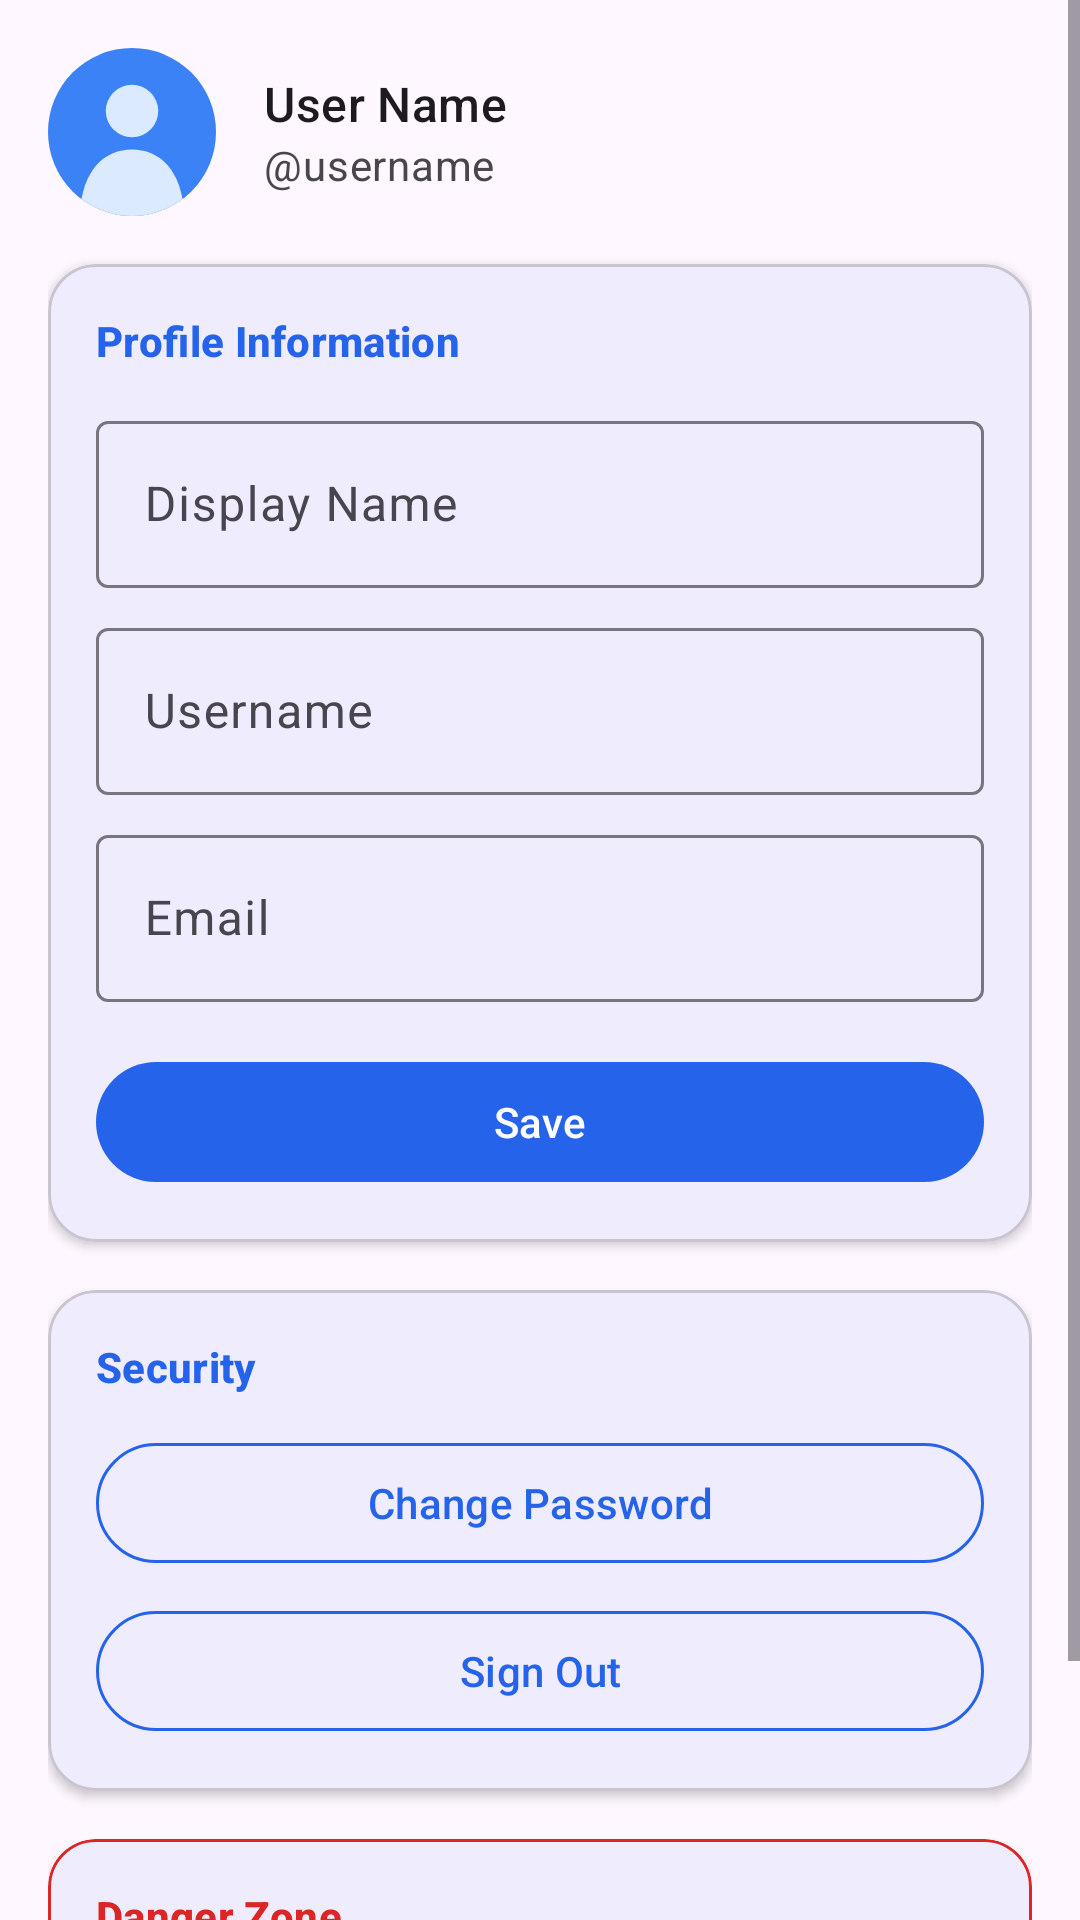

Write the Android layout XML for this screen, with the resource values it uses.
<!-- AndroidManifest.xml: application theme Theme.Tellme -->
<!-- res/layout/activity_account_settings.xml -->
﻿<?xml version="1.0" encoding="utf-8"?>
<androidx.constraintlayout.widget.ConstraintLayout xmlns:android="http://schemas.android.com/apk/res/android"
    xmlns:app="http://schemas.android.com/apk/res-auto"
    xmlns:tools="http://schemas.android.com/tools"
    android:id="@+id/main"
    android:layout_width="match_parent"
    android:layout_height="match_parent"
    android:background="?attr/colorSurface"
    tools:context=".accountSettings">

    <ScrollView
        android:id="@+id/scroll_settings"
        android:layout_width="0dp"
        android:layout_height="0dp"
        android:fillViewport="true"
        app:layout_constraintTop_toTopOf="parent"
        app:layout_constraintBottom_toBottomOf="parent"
        app:layout_constraintStart_toStartOf="parent"
        app:layout_constraintEnd_toEndOf="parent">

        <LinearLayout
            android:layout_width="match_parent"
            android:layout_height="wrap_content"
            android:orientation="vertical"
            android:padding="16dp">

            <LinearLayout
                android:layout_width="match_parent"
                android:layout_height="wrap_content"
                android:gravity="center_vertical"
                android:orientation="horizontal"
                android:paddingBottom="16dp">

                <ImageView
                    android:id="@+id/image_settings_avatar"
                    android:layout_width="56dp"
                    android:layout_height="56dp"
                    android:contentDescription="@string/avatar"
                    android:src="@drawable/ic_avatar" />

                <LinearLayout
                    android:layout_width="0dp"
                    android:layout_height="wrap_content"
                    android:layout_marginStart="16dp"
                    android:layout_weight="1"
                    android:orientation="vertical">

                    <TextView
                        android:id="@+id/text_settings_display_name"
                        android:layout_width="match_parent"
                        android:layout_height="wrap_content"
                        android:ellipsize="end"
                        android:maxLines="1"
                        android:text="@string/placeholder_display_name"
                        android:textAppearance="?attr/textAppearanceTitleMedium"
                        android:textColor="?attr/colorOnSurface" />

                    <TextView
                        android:id="@+id/text_settings_username"
                        android:layout_width="match_parent"
                        android:layout_height="wrap_content"
                        android:ellipsize="end"
                        android:maxLines="1"
                        android:text="@string/welcome_username_placeholder"
                        android:textAppearance="?attr/textAppearanceBodyMedium"
                        android:textColor="?attr/colorOnSurfaceVariant" />
                </LinearLayout>
            </LinearLayout>
            <com.google.android.material.card.MaterialCardView
                android:layout_width="match_parent"
                android:layout_height="wrap_content"
                android:layout_marginBottom="16dp"
                app:cardCornerRadius="16dp"
                app:cardElevation="2dp">

                <LinearLayout
                    android:layout_width="match_parent"
                    android:layout_height="wrap_content"
                    android:orientation="vertical"
                    android:padding="16dp">

                    <TextView
                        android:layout_width="wrap_content"
                        android:layout_height="wrap_content"
                        android:text="@string/account_section_profile"
                        android:textAppearance="?attr/textAppearanceTitleSmall"
                        android:textColor="?attr/colorPrimary"
                        android:textStyle="bold" />

                    <com.google.android.material.textfield.TextInputLayout
                        android:id="@+id/textInputLayout_settings_name"
                        style="@style/Widget.Material3.TextInputLayout.OutlinedBox"
                        android:layout_width="match_parent"
                        android:layout_height="wrap_content"
                        android:layout_marginTop="12dp"
                        android:hint="@string/display_name"
                        app:cursorColor="?attr/colorPrimary">

                        <com.google.android.material.textfield.TextInputEditText
                            android:id="@+id/edit_settings_name"
                            android:layout_width="match_parent"
                            android:layout_height="wrap_content"
                            android:inputType="textPersonName"
                            android:maxLines="1" />
                    </com.google.android.material.textfield.TextInputLayout>

                    <com.google.android.material.textfield.TextInputLayout
                        android:id="@+id/textInputLayout_settings_username"
                        style="@style/Widget.Material3.TextInputLayout.OutlinedBox"
                        android:layout_width="match_parent"
                        android:layout_height="wrap_content"
                        android:layout_marginTop="8dp"
                        android:hint="@string/username"
                        app:cursorColor="?attr/colorPrimary">

                        <com.google.android.material.textfield.TextInputEditText
                            android:id="@+id/edit_settings_username"
                            android:layout_width="match_parent"
                            android:layout_height="wrap_content"
                            android:inputType="text"
                            android:maxLines="1" />
                    </com.google.android.material.textfield.TextInputLayout>

                    <com.google.android.material.textfield.TextInputLayout
                        android:id="@+id/textInputLayout_settings_email"
                        style="@style/Widget.Material3.TextInputLayout.OutlinedBox"
                        android:layout_width="match_parent"
                        android:layout_height="wrap_content"
                        android:layout_marginTop="8dp"
                        android:hint="@string/email"
                        app:cursorColor="?attr/colorPrimary">

                        <com.google.android.material.textfield.TextInputEditText
                            android:id="@+id/edit_settings_email"
                            android:layout_width="match_parent"
                            android:layout_height="wrap_content"
                            android:inputType="textEmailAddress"
                            android:maxLines="1" />
                    </com.google.android.material.textfield.TextInputLayout>

                    <com.google.android.material.button.MaterialButton
                        android:id="@+id/button_save_profile"
                        style="@style/Widget.Material3.Button"
                        android:layout_width="match_parent"
                        android:layout_height="wrap_content"
                        android:layout_marginTop="16dp"
                        android:text="@string/save"
                        app:backgroundTint="@color/primary"
                        android:textColor="@color/on_primary" />
                </LinearLayout>
            </com.google.android.material.card.MaterialCardView>
            <com.google.android.material.card.MaterialCardView
                android:layout_width="match_parent"
                android:layout_height="wrap_content"
                android:layout_marginBottom="16dp"
                app:cardCornerRadius="16dp"
                app:cardElevation="2dp">

                <LinearLayout
                    android:layout_width="match_parent"
                    android:layout_height="wrap_content"
                    android:orientation="vertical"
                    android:padding="16dp">

                    <TextView
                        android:layout_width="wrap_content"
                        android:layout_height="wrap_content"
                        android:text="@string/account_section_security"
                        android:textAppearance="?attr/textAppearanceTitleSmall"
                        android:textColor="?attr/colorPrimary"
                        android:textStyle="bold" />

                    <com.google.android.material.button.MaterialButton
                        android:id="@+id/button_change_password"
                        style="@style/Widget.Material3.Button.OutlinedButton"
                        android:layout_width="match_parent"
                        android:layout_height="wrap_content"
                        android:layout_marginTop="12dp"
                        android:text="@string/change_password"
                        app:strokeColor="@color/primary" />

                    <com.google.android.material.button.MaterialButton
                        android:id="@+id/button_sign_out_settings"
                        style="@style/Widget.Material3.Button.OutlinedButton"
                        android:layout_width="match_parent"
                        android:layout_height="wrap_content"
                        android:layout_marginTop="8dp"
                        android:text="@string/action_sign_out_account"
                        app:strokeColor="@color/primary" />
                </LinearLayout>
            </com.google.android.material.card.MaterialCardView>

            <com.google.android.material.card.MaterialCardView
                android:layout_width="match_parent"
                android:layout_height="wrap_content"
                app:cardCornerRadius="16dp"
                app:cardElevation="2dp"
                app:strokeColor="#DC2626"
                app:strokeWidth="1dp">

                <LinearLayout
                    android:layout_width="match_parent"
                    android:layout_height="wrap_content"
                    android:orientation="vertical"
                    android:padding="16dp">

                    <TextView
                        android:layout_width="wrap_content"
                        android:layout_height="wrap_content"
                        android:text="@string/account_section_danger"
                        android:textAppearance="?attr/textAppearanceTitleSmall"
                        android:textColor="#DC2626"
                        android:textStyle="bold" />

                    <com.google.android.material.button.MaterialButton
                        android:id="@+id/button_delete_account"
                        style="@style/Widget.Material3.Button.OutlinedButton"
                        android:layout_width="match_parent"
                        android:layout_height="wrap_content"
                        android:layout_marginTop="12dp"
                        android:text="@string/delete_account"
                        android:textColor="#DC2626"
                        app:strokeColor="#DC2626" />
                </LinearLayout>
            </com.google.android.material.card.MaterialCardView>

        </LinearLayout>
    </ScrollView>

</androidx.constraintlayout.widget.ConstraintLayout>
<!-- resources referenced by this layout -->
<resources>
  <color name="on_primary">#FFFFFFFF</color>
  <color name="primary">#2563EB</color>
  <!-- drawable ic_avatar (drawable) -->
  <?xml version="1.0" encoding="utf-8"?>
  <vector xmlns:android="http://schemas.android.com/apk/res/android"
      android:width="96dp"
      android:height="96dp"
      android:viewportWidth="96"
      android:viewportHeight="96">
  
      
      <path
          android:fillColor="#3B82F6"
          android:pathData="M48,48m-48,0a48,48 0,1 1,96 0a48,48 0,1 1,-96 0" />
  
      
      <group>
          <clip-path android:pathData="M48,48m-48,0a48,48 0,1 1,96 0a48,48 0,1 1,-96 0" />
          <path
              android:fillColor="#DBEAFE"
              android:pathData="M18,100C18,70 32,58 48,58C64,58 78,70 78,100Z" />
      </group>
  
      
      <path
          android:fillColor="#DBEAFE"
          android:pathData="M48,36m-15,0a15,15 0,1 1,30 0a15,15 0,1 1,-30 0" />
  </vector>
  <string name="account_section_danger">Danger Zone</string>
  <string name="account_section_profile">Profile Information</string>
  <string name="account_section_security">Security</string>
  <string name="action_sign_out_account">Sign Out</string>
  <string name="avatar">User avatar</string>
  <string name="change_password">Change Password</string>
  <string name="delete_account">Delete Account</string>
  <string name="display_name">Display Name</string>
  <string name="email">Email</string>
  <string name="placeholder_display_name">User Name</string>
  <string name="save">Save</string>
  <string name="username">Username</string>
  <string name="welcome_username_placeholder">@username</string>
  <style name="Theme.Tellme" parent="Base.Theme.Tellme" />
  <style name="Base.Theme.Tellme" parent="Theme.Material3.DayNight.NoActionBar">
          
          <item name="colorPrimary">@color/primary</item>
          <item name="colorOnPrimary">@color/on_primary</item>
      </style>
</resources>
